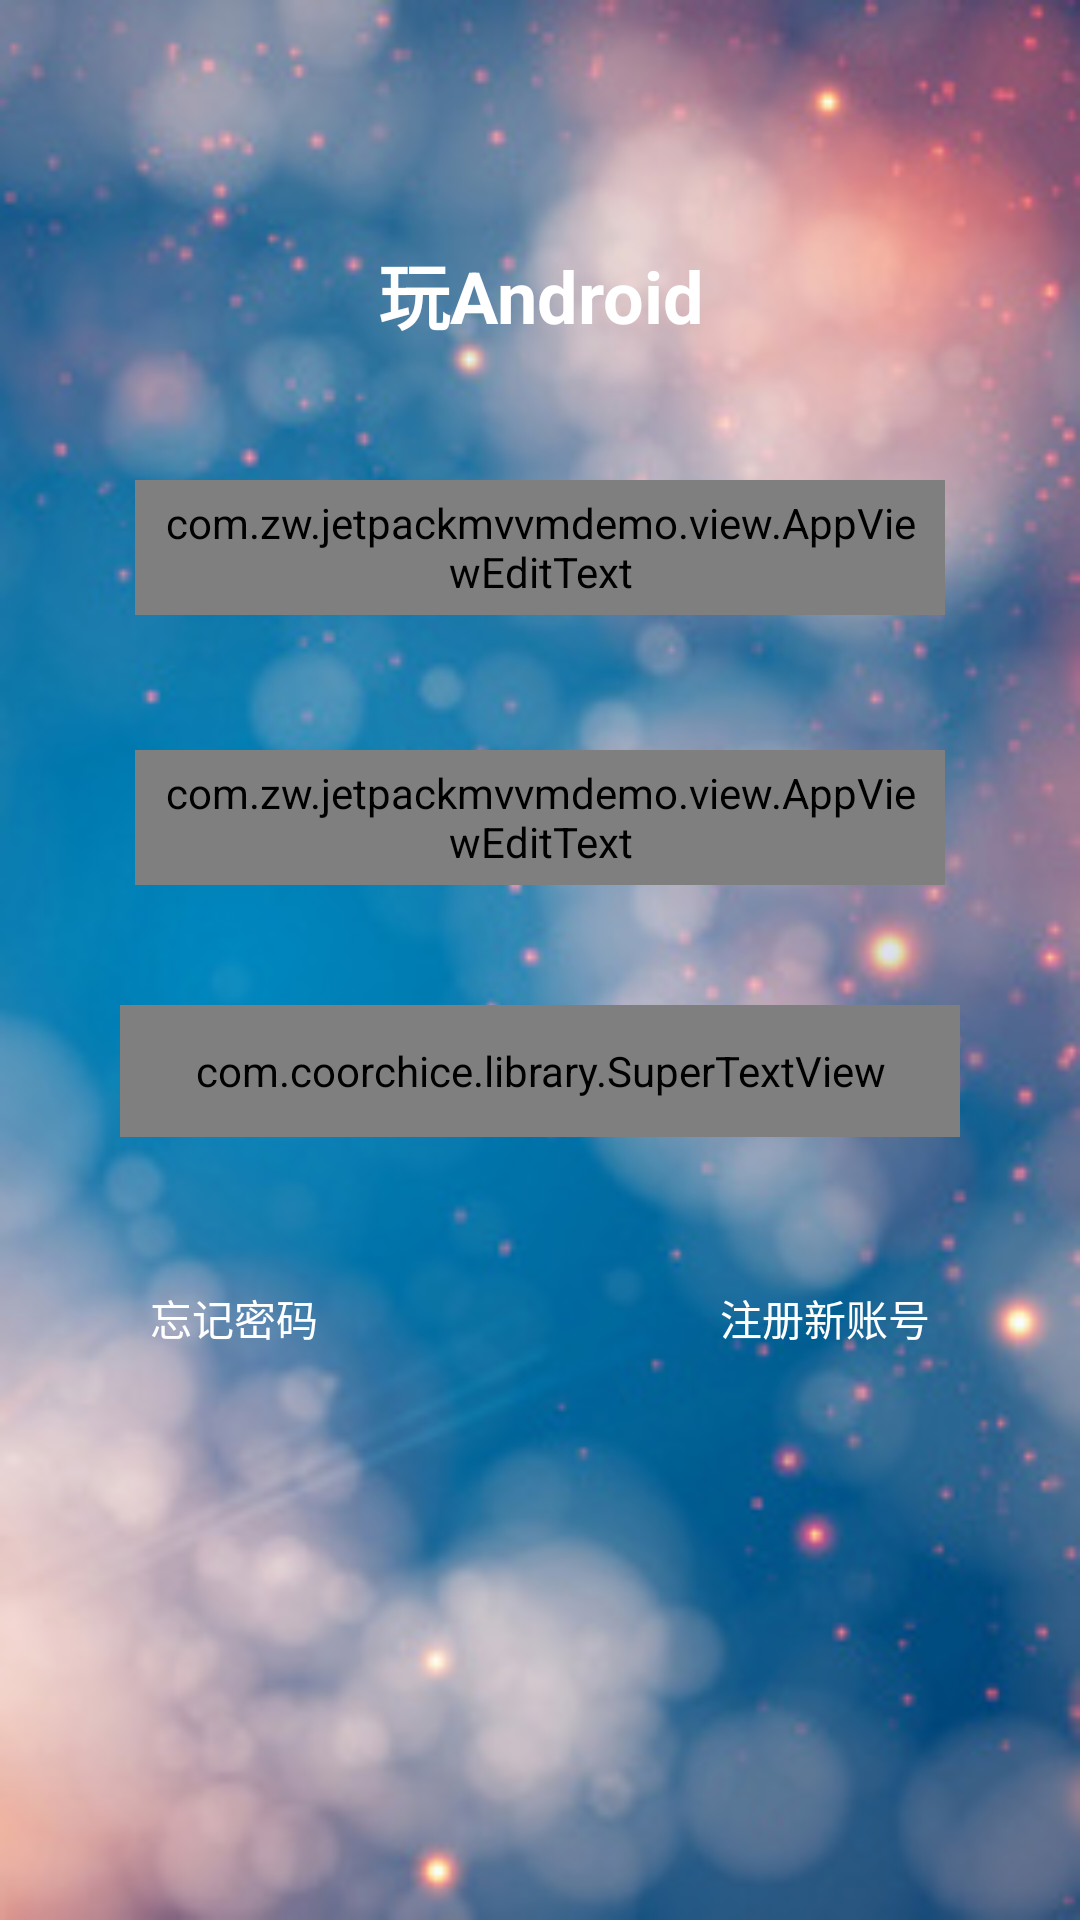

Produce the Android XML layout that renders to this screen, including the resource entries it uses.
<!-- AndroidManifest.xml: application theme Theme.JetPackMVVMDemo -->
<!-- res/layout/activity_login.xml -->
<?xml version="1.0" encoding="utf-8"?>
<androidx.constraintlayout.widget.ConstraintLayout xmlns:android="http://schemas.android.com/apk/res/android"
    xmlns:app="http://schemas.android.com/apk/res-auto"
    xmlns:tools="http://schemas.android.com/tools"
    android:layout_width="match_parent"
    android:layout_height="match_parent"
    android:background="@mipmap/register"
    tools:context=".activitys.login.RegisterActivity">


    <androidx.appcompat.widget.AppCompatTextView
        android:id="@+id/tv_title"
        android:layout_width="match_parent"
        android:layout_height="wrap_content"
        android:layout_marginTop="80dp"
        android:gravity="center"
        android:text="玩Android"
        android:textColor="@android:color/white"
        android:textSize="24sp"
        android:textStyle="bold"
        app:layout_constraintTop_toTopOf="parent"
        tools:ignore="MissingConstraints" />

    <com.zw.jetpackmvvmdemo.view.AppViewEditText
        android:id="@+id/edit_user_name"
        android:layout_width="match_parent"
        android:layout_height="45dp"
        android:layout_margin="45dp"
        android:background="@drawable/shape_background_edit"
        android:hint="请输入用户名"
        android:paddingLeft="10dp"
        android:paddingRight="10dp"
        android:textColor="@color/white"
        android:textColorHint="@color/white"
        android:textSize="14sp"
        app:layout_constraintLeft_toLeftOf="parent"
        app:layout_constraintTop_toBottomOf="@+id/tv_title"
        tools:ignore="MissingConstraints" />

    <com.zw.jetpackmvvmdemo.view.AppViewEditText
        android:id="@+id/edit_user_password"
        android:layout_width="match_parent"
        android:layout_height="45dp"
        android:layout_margin="45dp"
        android:background="@drawable/shape_background_edit"
        android:hint="请输入密码"
        android:inputType="textPassword"
        android:paddingLeft="10dp"
        android:paddingRight="10dp"
        android:textColor="@color/white"
        android:textColorHint="@color/white"
        android:textSize="14sp"
        app:layout_constraintLeft_toLeftOf="parent"
        app:layout_constraintTop_toBottomOf="@+id/edit_user_name"
        tools:ignore="MissingConstraints" />

    <com.coorchice.library.SuperTextView
        android:id="@+id/btnStart"
        android:layout_width="match_parent"
        android:layout_height="44dp"
        android:layout_margin="40dp"
        android:layout_marginTop="12dp"
        android:background="@drawable/shape_background_edit"
        android:gravity="center"
        android:text="登录"
        android:textColor="@color/white"
        android:textSize="17dp"
        app:layout_constraintTop_toBottomOf="@+id/edit_user_password"
        app:stv_corner="6dp"
        app:stv_solid="@color/transparent"
        tools:ignore="MissingConstraints" />

    <LinearLayout
        app:layout_constraintTop_toBottomOf="@+id/btnStart"
        android:layout_width="match_parent"
        android:orientation="horizontal"
        android:layout_margin="40dp"
        android:layout_height="wrap_content">
        <TextView
            android:id="@+id/tv_forget"
            android:layout_width="0dp"
            android:layout_weight="1"
            android:padding="10dp"
            android:text="忘记密码"
            android:textColor="@color/white"
            android:layout_height="match_parent"/>
        <TextView
            android:id="@+id/tv_register"
            android:layout_width="0dp"
            android:layout_weight="1"
            android:padding="10dp"
            android:gravity="right"
            android:text="注册新账号"
            android:textColor="@color/white"
            android:layout_height="match_parent"/>
    </LinearLayout>

</androidx.constraintlayout.widget.ConstraintLayout>
<!-- resources referenced by this layout -->
<resources>
  <color name="transparent">#00000000</color>
  <color name="white">#FFFFFFFF</color>
  <!-- drawable shape_background_edit (drawable) -->
  <?xml version="1.0" encoding="utf-8"?>
  <shape xmlns:android="http://schemas.android.com/apk/res/android"
      android:shape="rectangle">
      <corners android:radius="10dp" />
      <solid android:color="@color/transparent" />
      <stroke android:color="@color/white"
          android:width="0.5dp"/>
  
  </shape>
  <!-- mipmap register: jpg bitmap (mipmap-xxhdpi, 30381 bytes) -->
  <style name="Theme.JetPackMVVMDemo" parent="Theme.MaterialComponents.DayNight.NoActionBar">
          
          <item name="colorPrimary">@color/purple_500</item>
          <item name="colorPrimaryVariant">@color/purple_700</item>
          <item name="colorOnPrimary">@color/white</item>
          
          <item name="colorSecondary">@color/teal_200</item>
          <item name="colorSecondaryVariant">@color/teal_700</item>
          <item name="colorOnSecondary">@color/black</item>
          
          <item name="android:statusBarColor" tools:targetApi="l">?attr/colorPrimaryVariant</item>
          
      </style>
  <color name="purple_500">#FF6200EE</color>
  <color name="purple_700">#FF3700B3</color>
  <color name="teal_200">#FF03DAC5</color>
  <color name="teal_700">#FF018786</color>
  <color name="black">#FF000000</color>
</resources>
